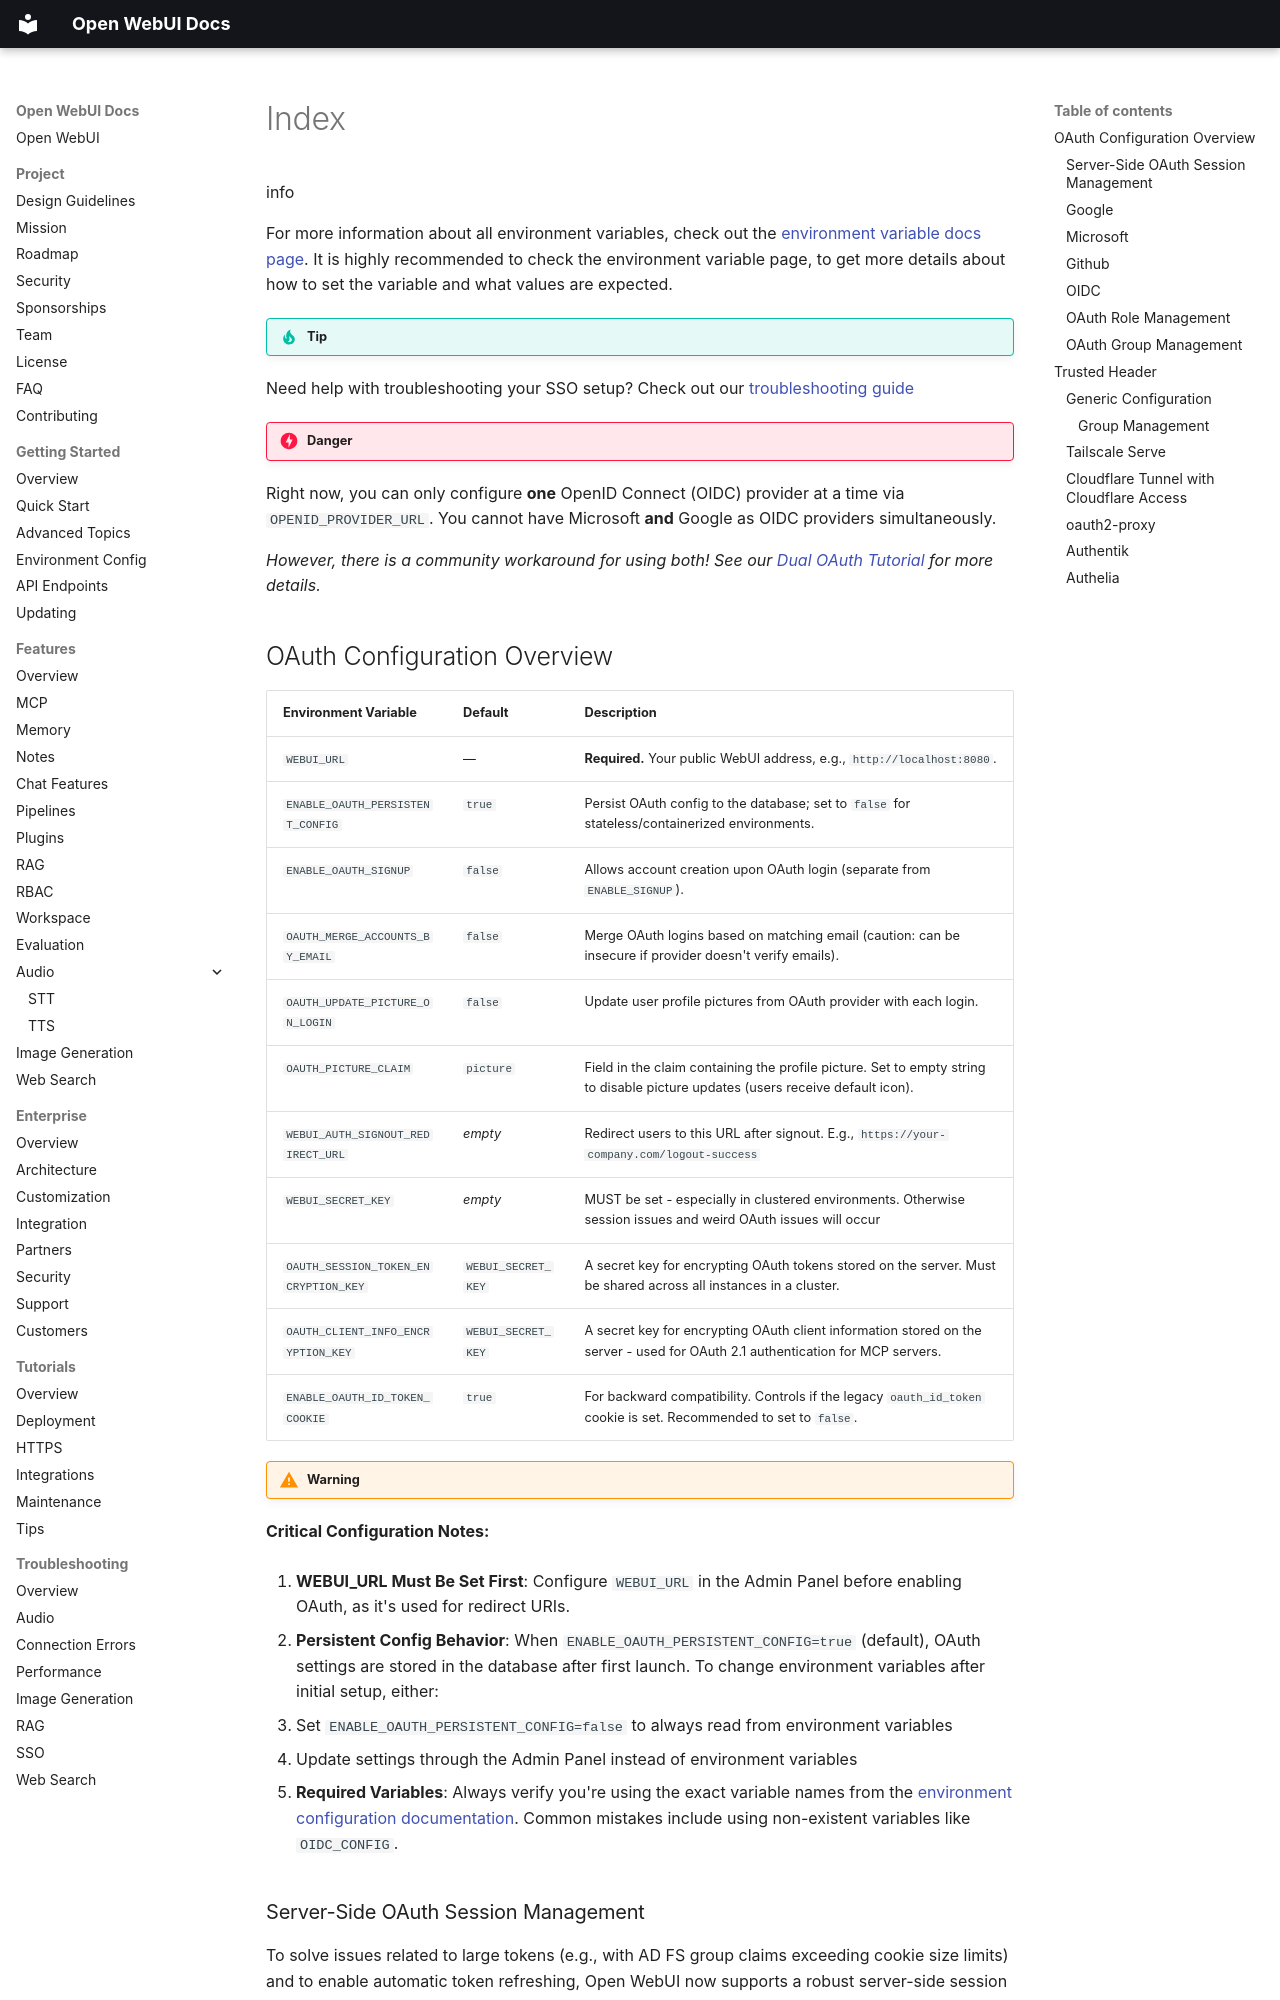

repository: AlexeyGrishin01/openwebui-docs · page: features/auth/sso/index.html · generator: mkdocs

info

For more information about all environment variables, check out the [environment variable docs page](getting-started/env-configuration/).
It is highly recommended to check the environment variable page, to get more details about how to set the variable and what values are expected.

!!! tip

Need help with troubleshooting your SSO setup?
Check out our [troubleshooting guide](troubleshooting/sso)

!!! danger Only One OIDC Provider Supported
Right now, you can only configure **one** OpenID Connect (OIDC) provider at a time via `OPENID_PROVIDER_URL`.
You cannot have Microsoft **and** Google as OIDC providers simultaneously.

*However, there is a community workaround for using both! See our [Dual OAuth Tutorial](tutorials/tips/dual-oauth-configuration.md) for more details.*
